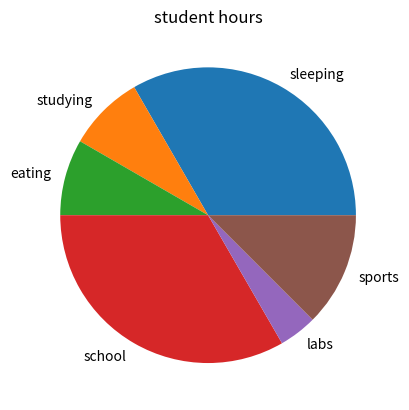

Write the Python code that produced this figure.
import matplotlib.pyplot as plt

def bar_chart():
    #sample data
    countries =['kenya','nigeria', 'china']
    population =[20000,40000,600000]

    plt.bar(countries,population)
    plt.title('countries population')
    plt.xlabel('countries')
    plt.ylabel('population')
    plt.show()

def pie_chart():
    #sample data
    activities =['sleeping', 'studying', 'eating','school','labs','sports']
    hours =[8,2,2,8,1,3]

    plt.pie(hours,labels=activities)
    plt.title('student hours')
    plt.show()

pie_chart()